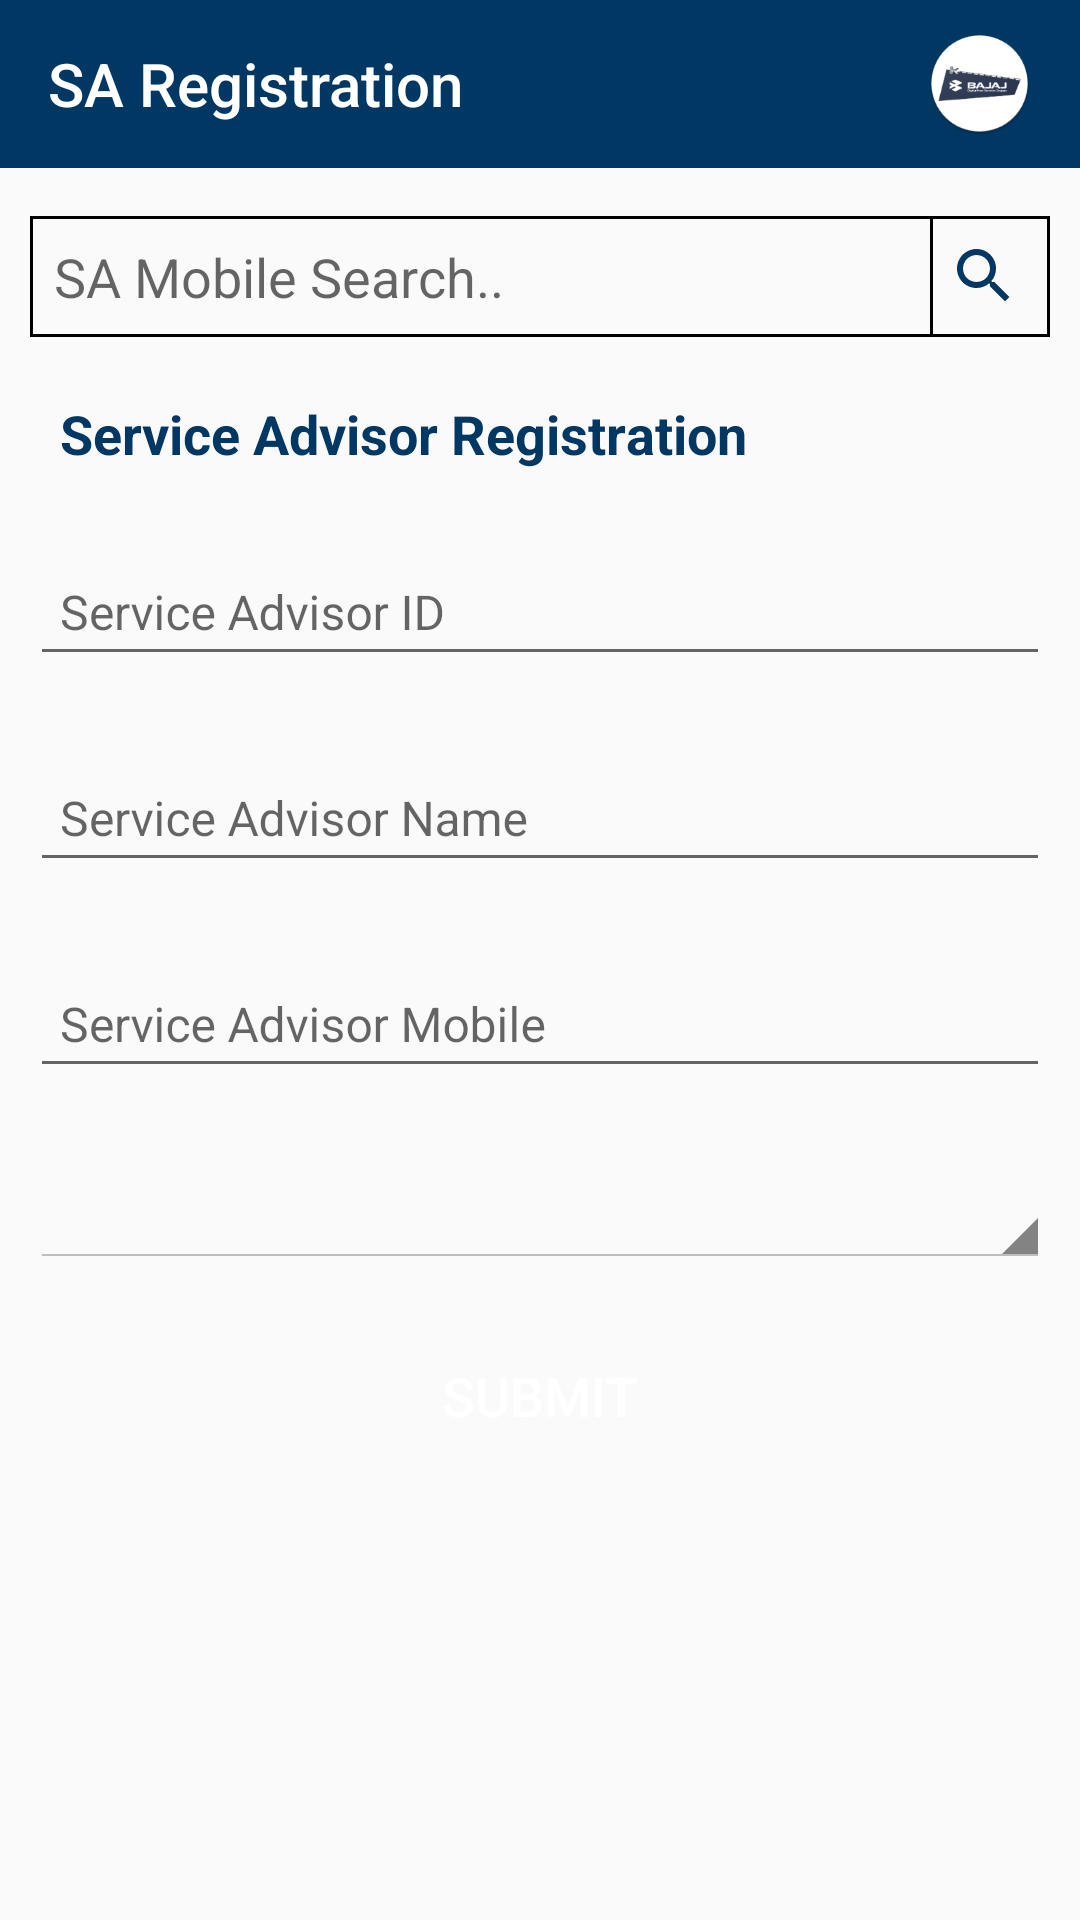

Android layout source for this screen:
<!-- AndroidManifest.xml: application theme MyMaterialTheme -->
<!-- res/layout/activity_sa_registration.xml -->
<ScrollView xmlns:android="http://schemas.android.com/apk/res/android"
    android:layout_width="match_parent"
    android:layout_height="match_parent">

    <LinearLayout xmlns:android="http://schemas.android.com/apk/res/android"
        xmlns:app="http://schemas.android.com/apk/res-auto"
        android:layout_width="match_parent"
        android:layout_height="match_parent"
        android:orientation="vertical">

        <android.support.v7.widget.Toolbar
            android:id="@+id/toolbar"
            android:layout_width="match_parent"
            android:layout_height="wrap_content"
            android:background="@color/colorPrimary"
            app:navigationIcon="@drawable/ic_back"
            app:popupTheme="@style/AppTheme.PopupOverlay"
            app:titleTextAppearance="@style/Toolbar.TitleText">

            <RelativeLayout
                android:layout_width="match_parent"
                android:layout_height="match_parent">

                <TextView
                    android:layout_width="wrap_content"
                    android:layout_height="wrap_content"
                    android:text="SA Registration"
                    style="@style/Toolbar.TitleText"
                    android:layout_alignParentLeft="true"
                    android:layout_centerVertical="true"/>

                <ImageView
                    android:id="@+id/flag"
                    android:layout_width="35dp"
                    android:layout_height="35dp"
                    android:layout_alignParentRight="true"
                    android:layout_centerVertical="true"
                    android:layout_marginRight="@dimen/dp_16"
                    android:src="@mipmap/ic_launcher" />
            </RelativeLayout>

        </android.support.v7.widget.Toolbar>

        <LinearLayout
            android:layout_width="match_parent"
            android:layout_height="wrap_content"
            android:layout_marginLeft="@dimen/dp_10"
            android:layout_marginRight="@dimen/dp_10"
            android:layout_marginTop="@dimen/dp_16"
            android:background="@drawable/white_border"
            android:orientation="horizontal">

            <EditText
                android:id="@+id/search"
                android:layout_width="0dp"
                android:layout_height="wrap_content"
                android:layout_gravity="center_vertical"
                android:layout_weight="1"
                android:background="#00000000"
                android:gravity="center_vertical"
                android:hint="SA Mobile Search.."
                android:padding="@dimen/dp_8"
                android:textColor="@color/black"
                android:textSize="@dimen/sp_18" />

            <View
                android:layout_width="1dp"
                android:layout_height="match_parent"
                android:background="@color/black" />

            <ImageButton
                android:id="@+id/search_bt"
                android:layout_width="wrap_content"
                android:layout_height="wrap_content"
                android:layout_gravity="center_vertical"
                android:layout_marginRight="@dimen/dp_5"
                android:background="@android:color/transparent"
                android:padding="@dimen/dp_5"
                android:src="@drawable/ic_search" />
        </LinearLayout>

        <TextView
            android:layout_width="match_parent"
            android:layout_height="wrap_content"
            android:layout_marginLeft="@dimen/dp_10"
            android:layout_marginTop="@dimen/dp_20"
            android:gravity="left"
            android:paddingLeft="@dimen/dp_10"
            android:text="Service Advisor Registration"
            android:textColor="@color/colorPrimary"
            android:textSize="@dimen/sp_18"
            android:textStyle="bold" />

        <android.support.design.widget.TextInputLayout
            android:id="@+id/saId_input_layout"
            android:layout_width="match_parent"
            android:layout_height="wrap_content"
            android:layout_marginLeft="@dimen/dp_10"
            android:layout_marginRight="@dimen/dp_10"
            android:layout_marginTop="@dimen/dp_16">

            <EditText
                android:id="@+id/et_saId"
                android:layout_width="match_parent"
                android:layout_height="wrap_content"
                android:hint="Service Advisor ID"
                android:inputType="text"
                android:padding="@dimen/dp_10"
                android:textColor="@color/colorPrimary"
                android:textSize="@dimen/sp_16" />
        </android.support.design.widget.TextInputLayout>

        <android.support.design.widget.TextInputLayout
            android:id="@+id/saNmae_input_layout"
            android:layout_width="match_parent"
            android:layout_height="wrap_content"
            android:layout_marginLeft="@dimen/dp_10"
            android:layout_marginRight="@dimen/dp_10"
            android:layout_marginTop="@dimen/dp_16">

            <EditText
                android:id="@+id/et_saName"
                android:layout_width="match_parent"
                android:layout_height="wrap_content"
                android:hint="Service Advisor Name"
                android:inputType="text"
                android:padding="@dimen/dp_10"
                android:textColor="@color/colorPrimary"
                android:textSize="@dimen/sp_16" />
        </android.support.design.widget.TextInputLayout>

        <android.support.design.widget.TextInputLayout
            android:id="@+id/saMobile_input_layout"
            android:layout_width="match_parent"
            android:layout_height="wrap_content"
            android:layout_marginLeft="@dimen/dp_10"
            android:layout_marginRight="@dimen/dp_10"
            android:layout_marginTop="@dimen/dp_16">

            <EditText
                android:id="@+id/et_saMobile"
                android:layout_width="match_parent"
                android:layout_height="wrap_content"
                android:hint="Service Advisor Mobile"
                android:inputType="text"
                android:padding="@dimen/dp_10"
                android:textColor="@color/colorPrimary"
                android:textSize="@dimen/sp_16" />
        </android.support.design.widget.TextInputLayout>

        <Spinner
            android:id="@+id/filter"
            style="@android:style/Widget.Holo.Light.Spinner"
            android:layout_width="match_parent"
            android:layout_height="@dimen/dp_50"
            android:layout_marginLeft="@dimen/dp_10"
            android:layout_marginRight="@dimen/dp_10"
            android:layout_marginTop="@dimen/dp_10"
            android:spinnerMode="dropdown" />

        <Button
            android:id="@+id/getOTP"
            android:minHeight="@dimen/dp_45"
            android:layout_width="match_parent"
            android:layout_height="wrap_content"
            android:layout_marginBottom="@dimen/dp_30"
            android:layout_marginLeft="@dimen/dp_10"
            android:layout_marginRight="@dimen/dp_10"
            android:layout_marginTop="@dimen/dp_20"
            android:background="@drawable/roundedview"
            android:paddingLeft="@dimen/dp_45"
            android:paddingRight="@dimen/dp_45"
            android:text="SUBMIT"
            android:textColor="@color/white"
            android:textSize="@dimen/sp_18" />

    </LinearLayout>

</ScrollView>
<!-- resources referenced by this layout -->
<resources>
  <color name="black">#000000</color>
  <color name="colorPrimary">#003763</color>
  <color name="white">#ffffff</color>
  <dimen name="dp_10">10dp</dimen>
  <dimen name="dp_16">16dp</dimen>
  <dimen name="dp_20">20dp</dimen>
  <dimen name="dp_30">30dp</dimen>
  <dimen name="dp_45">45dp</dimen>
  <dimen name="dp_5">5dp</dimen>
  <dimen name="dp_50">50dp</dimen>
  <dimen name="dp_8">8dp</dimen>
  <dimen name="sp_16">16sp</dimen>
  <dimen name="sp_18">18sp</dimen>
  <!-- drawable ic_search (drawable) -->
  <vector xmlns:android="http://schemas.android.com/apk/res/android"
          android:width="24dp"
          android:height="24dp"
          android:viewportWidth="24.0"
          android:viewportHeight="24.0">
      <path
          android:fillColor="#FF003763"
          android:pathData="M15.5,14h-0.79l-0.28,-0.27C15.41,12.59 16,11.11 16,9.5 16,5.91 13.09,3 9.5,3S3,5.91 3,9.5 5.91,16 9.5,16c1.61,0 3.09,-0.59 4.23,-1.57l0.27,0.28v0.79l5,4.99L20.49,19l-4.99,-5zM9.5,14C7.01,14 5,11.99 5,9.5S7.01,5 9.5,5 14,7.01 14,9.5 11.99,14 9.5,14z"/>
  </vector>
  <!-- drawable white_border (drawable) -->
  <shape xmlns:android="http://schemas.android.com/apk/res/android" android:shape="rectangle" >
  
      <stroke android:width="1dip" android:color="#000000"/>
  
  </shape>
  <!-- mipmap ic_launcher: png bitmap (mipmap-hdpi, 5137 bytes) -->
  <style name="AppTheme.PopupOverlay" parent="ThemeOverlay.AppCompat.Light" />
  <style name="Toolbar.TitleText" parent="TextAppearance.Widget.AppCompat.Toolbar.Title">
          <item name="android:textSize">20sp</item>
          <item name="android:singleLine">true</item>
          <item name="android:textColor">@color/white</item>
      </style>
  <style name="MyMaterialTheme" parent="MyMaterialTheme.Base" />
  <style name="MyMaterialTheme.Base" parent="Theme.AppCompat.Light.DarkActionBar">
          <item name="windowNoTitle">true</item>
          <item name="windowActionBar">false</item>
          <item name="colorPrimary">@color/colorPrimary</item>
          <item name="colorPrimaryDark">@color/colorPrimaryDark</item>
          <item name="colorAccent">@color/colorAccent</item>
          <item name="drawerArrowStyle">@style/DrawerArrowStyle</item>
      </style>
  <color name="colorPrimaryDark">#001138</color>
  <color name="colorAccent">#3e6091</color>
  <style name="DrawerArrowStyle" parent="@style/Widget.AppCompat.DrawerArrowToggle">
          <item name="spinBars">true</item>
          <item name="color">@color/white</item>
      </style>
</resources>
